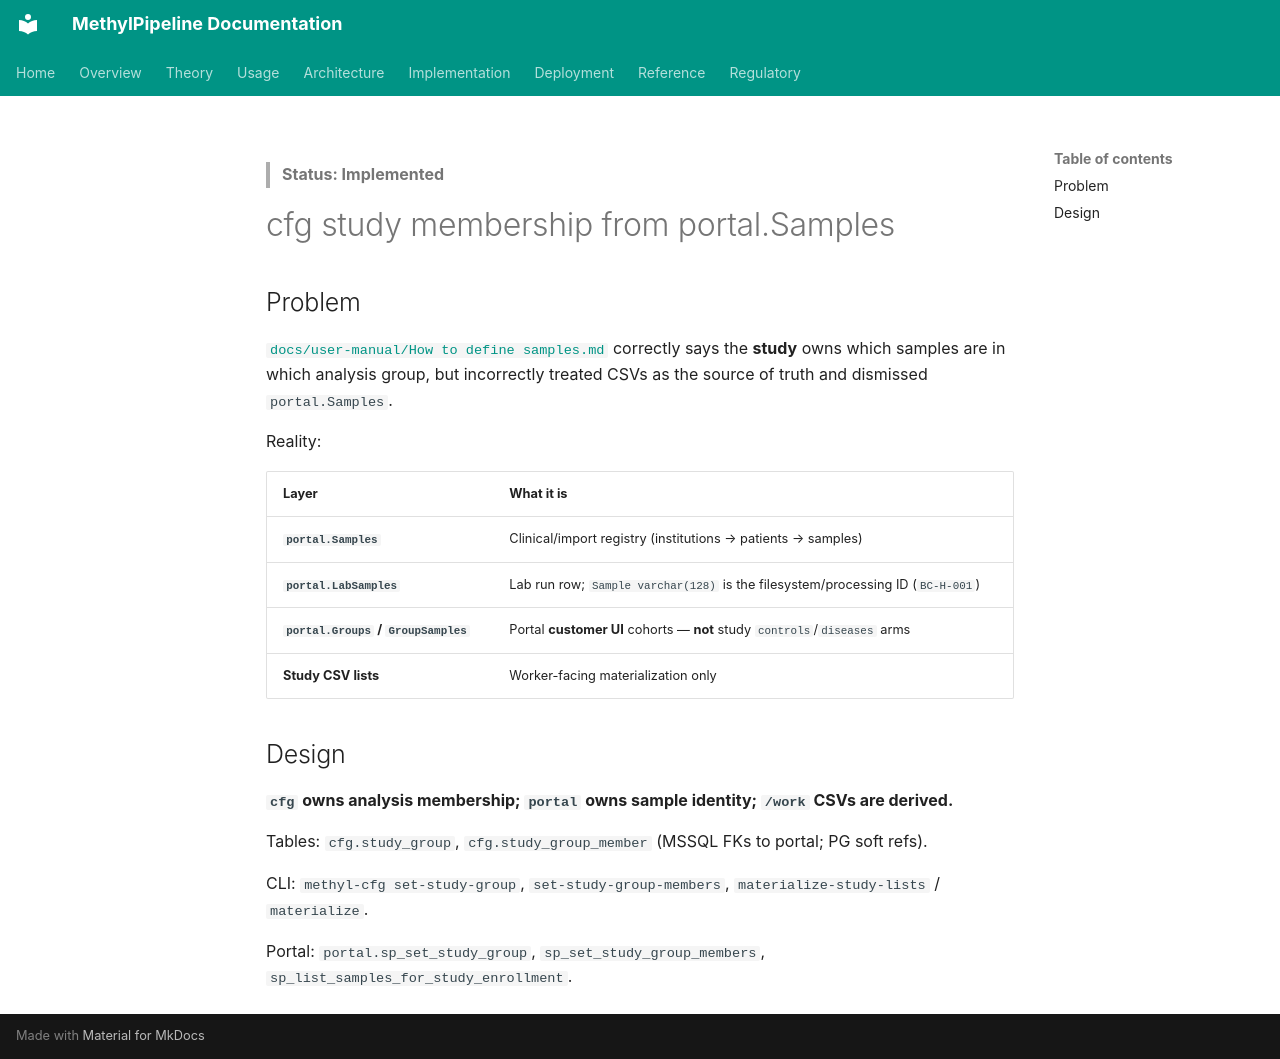

repository: Goliath-Research/GoliathWorkflow · page: plans/cfg-study-sample-mapping.plan/index.html · generator: mkdocs

---
name: cfg study sample mapping
overview: Make study group membership a first-class `cfg` concern that references `portal.Samples` (import registry from institutions/labs), then materialize the existing CSV lists under `/work` so workers keep their current contract.
azure_devops:
  type: Feature
  title: "cfg study membership from portal.Samples"
  work_item_id: 570
  epic_id: 413
todos:
  - id: ddl-study-groups
    content: Add cfg.study_group + cfg.study_group_member (MSSQL/PG) with FKs to cfg.study, portal.Samples, portal.LabSamples
    status: completed
    work_item_id: 571
  - id: procs-materialize
    content: "Repo procs + methyl-cfg materialize: write CSVs and sync study document_json sample_paths"
    status: completed
    work_item_id: 572
  - id: cli-portal-api
    content: CLI/store + portal API to enroll/remove members from portal.Samples/LabSamples
    status: completed
    work_item_id: 573
  - id: docs-user-manual
    content: Fix How to define samples.md + config-registry.md for portal→cfg→CSV flow
    status: completed
    work_item_id: 574
---

> **Status: Implemented**

# cfg study membership from portal.Samples

## Problem

[`docs/user-manual/How to define samples.md`](../user-manual/How to define samples.md) correctly says the **study** owns which samples are in which analysis group, but incorrectly treated CSVs as the source of truth and dismissed `portal.Samples`.

Reality:

| Layer | What it is |
|-------|------------|
| **`portal.Samples`** | Clinical/import registry (institutions → patients → samples) |
| **`portal.LabSamples`** | Lab run row; `Sample varchar(128)` is the filesystem/processing ID (`BC-H-001`) |
| **`portal.Groups` / `GroupSamples`** | Portal **customer UI** cohorts — **not** study `controls`/`diseases` arms |
| **Study CSV lists** | Worker-facing materialization only |

## Design

**`cfg` owns analysis membership; `portal` owns sample identity; `/work` CSVs are derived.**

Tables: `cfg.study_group`, `cfg.study_group_member` (MSSQL FKs to portal; PG soft refs).

CLI: `methyl-cfg set-study-group`, `set-study-group-members`, `materialize-study-lists` / `materialize`.

Portal: `portal.sp_set_study_group`, `sp_set_study_group_members`, `sp_list_samples_for_study_enrollment`.
